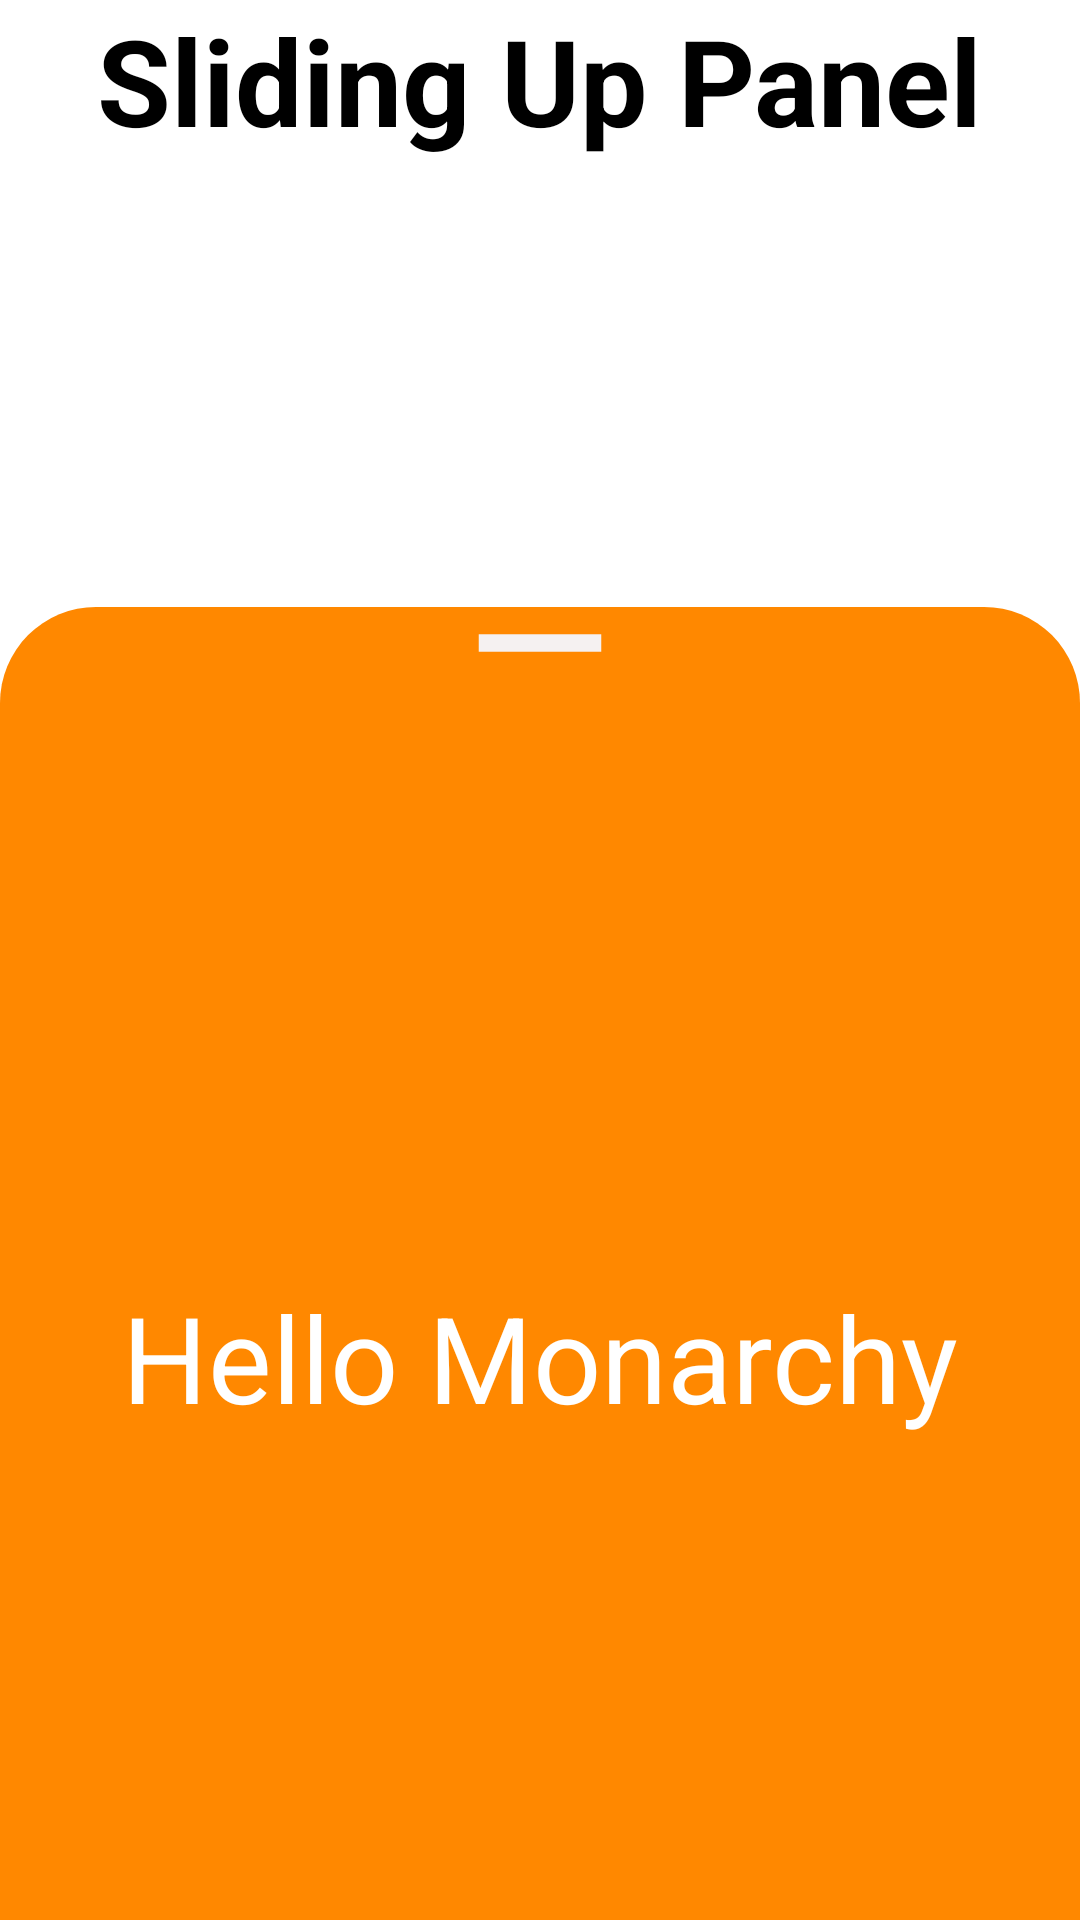

Produce the Android XML layout that renders to this screen, including the resource entries it uses.
<!-- AndroidManifest.xml: application theme Theme.SlidingUpPanel -->
<!-- res/layout/activity_main.xml -->
<?xml version="1.0" encoding="utf-8"?>
<androidx.coordinatorlayout.widget.CoordinatorLayout
    xmlns:android="http://schemas.android.com/apk/res/android"
    xmlns:app="http://schemas.android.com/apk/res-auto"
    xmlns:tools="http://schemas.android.com/tools"
    android:layout_width="match_parent"
    android:layout_height="match_parent"
    tools:context=".MainActivity">

    <TextView
        android:layout_width="wrap_content"
        android:layout_height="wrap_content"
        android:text="Sliding Up Panel"
        android:textSize="40sp"
        android:textStyle="bold"
        android:textColor="@color/black"
        android:layout_gravity="center_horizontal"/>

    <FrameLayout
        android:id="@+id/sheet"
        android:layout_width="match_parent"
        android:layout_height="500dp"
        android:background="@drawable/backgroundsheet"
        app:layout_behavior="com.google.android.material.bottomsheet.BottomSheetBehavior">


        <ImageView
            android:layout_width="70dp"
            android:layout_height="wrap_content"
            android:scaleType="centerCrop"
            android:layout_gravity="center|top"
            android:src="@drawable/baseline_remove_24"/>

        <TextView
            android:layout_width="wrap_content"
            android:layout_height="wrap_content"
            android:text="Hello Monarchy"
            android:textSize="40sp"
            android:textColor="@color/white"
             android:layout_gravity="center"/>

    </FrameLayout>



</androidx.coordinatorlayout.widget.CoordinatorLayout>
<!-- resources referenced by this layout -->
<resources>
  <!-- drawable backgroundsheet (drawable) -->
  <?xml version="1.0" encoding="utf-8"?>
  <shape xmlns:android="http://schemas.android.com/apk/res/android"
      android:shape="rectangle">
      <solid android:color="@android:color/holo_orange_dark"/>
      <corners android:topRightRadius="32dp"
          android:topLeftRadius="32dp"/>
  
  </shape>
  <!-- drawable baseline_remove_24 (drawable) -->
  <vector android:height="24dp" android:tint="#F5F1F1"
      android:viewportHeight="24" android:viewportWidth="24"
      android:width="24dp" xmlns:android="http://schemas.android.com/apk/res/android">
      <path android:fillColor="@android:color/white" android:pathData="M19,13H5v-2h14v2z"/>
  </vector>
  <style name="Theme.SlidingUpPanel" parent="Theme.MaterialComponents.DayNight.DarkActionBar">
          
          <item name="colorPrimary">@color/purple_500</item>
          <item name="colorPrimaryVariant">@color/purple_700</item>
          <item name="colorOnPrimary">@color/white</item>
          
          <item name="colorSecondary">@color/teal_200</item>
          <item name="colorSecondaryVariant">@color/teal_700</item>
          <item name="colorOnSecondary">@color/black</item>
          
          <item name="android:statusBarColor">?attr/colorPrimaryVariant</item>
          
      </style>
  <!-- not gathered from this repository: default colours our renderer supplied (Android Studio template values) -->
  <color name="purple_500">#FF6200EE</color>
  <color name="purple_700">#FF3700B3</color>
  <color name="teal_200">#FF03DAC5</color>
  <color name="teal_700">#FF018786</color>
  <color name="black">#FF000000</color>
  <color name="white">#FFFFFFFF</color>
</resources>
